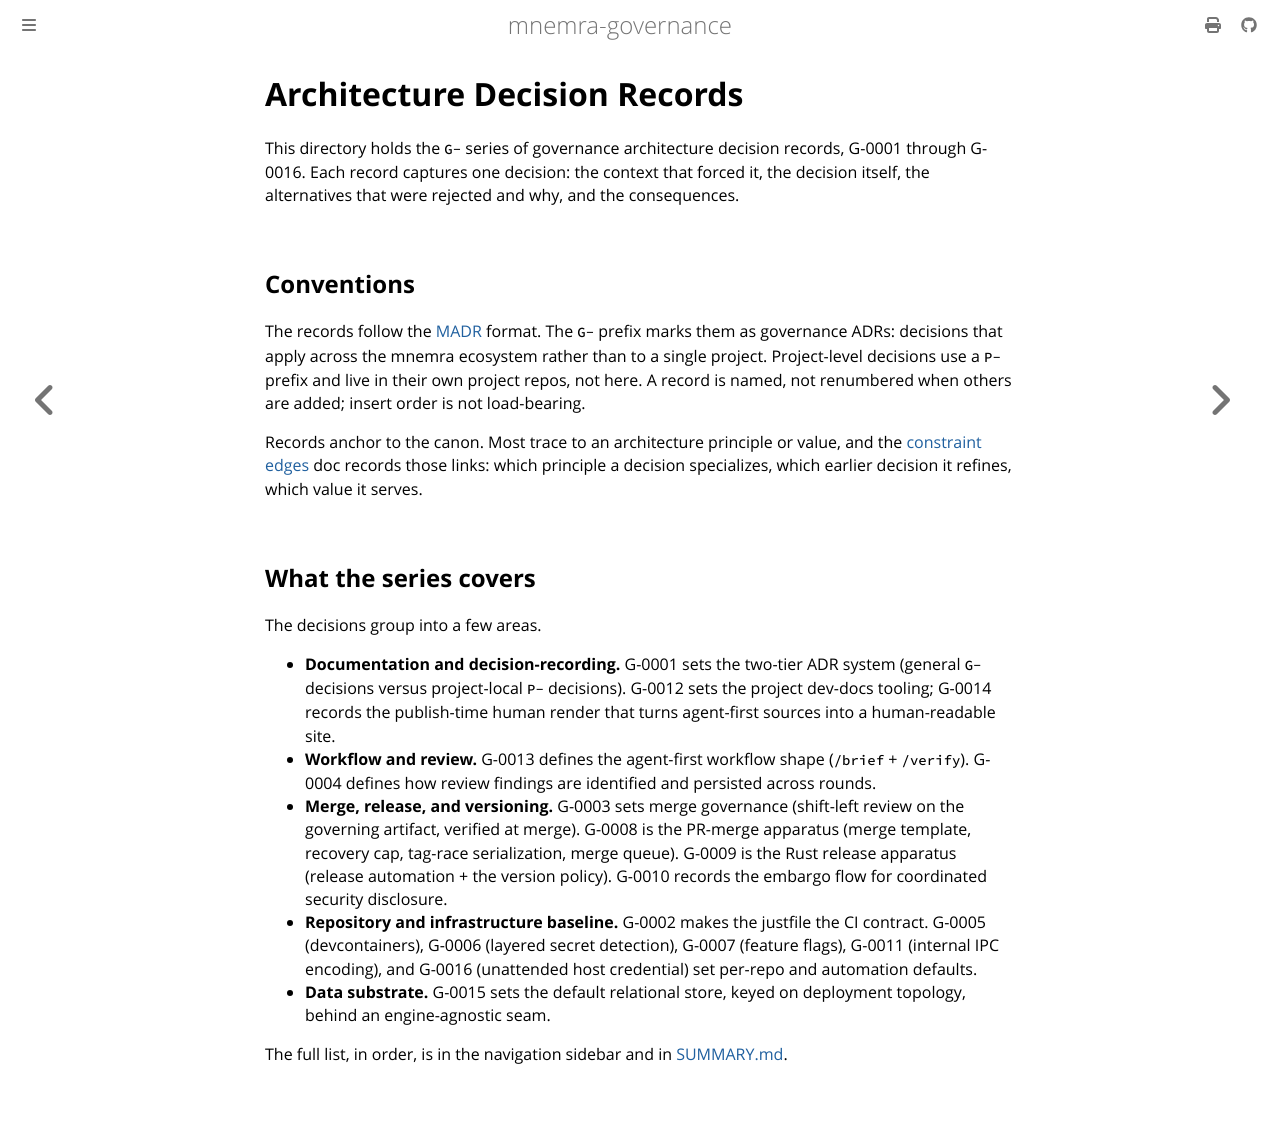

repository: mnemra/governance · page: adrs/index.html · generator: mdbook

---
title: Architecture Decision Records
summary: "The G-series of governance architecture decision records: MADR format, G- prefix, ecosystem-wide scope."
primary-audience: human
---

# Architecture Decision Records

This directory holds the `G-` series of governance architecture decision records, G-0001 through G-0016. Each record captures one decision: the context that forced it, the decision itself, the alternatives that were rejected and why, and the consequences.

## Conventions

The records follow the [MADR](https://adr.github.io/madr/) format. The `G-` prefix marks them as governance ADRs: decisions that apply across the mnemra ecosystem rather than to a single project. Project-level decisions use a `P-` prefix and live in their own project repos, not here. A record is named, not renumbered when others are added; insert order is not load-bearing.

Records anchor to the canon. Most trace to an architecture principle or value, and the [constraint edges](../constraint-edges.md) doc records those links: which principle a decision specializes, which earlier decision it refines, which value it serves.

## What the series covers

The decisions group into a few areas.

- **Documentation and decision-recording.** G-0001 sets the two-tier ADR system (general `G-` decisions versus project-local `P-` decisions). G-0012 sets the project dev-docs tooling; G-0014 records the publish-time human render that turns agent-first sources into a human-readable site.
- **Workflow and review.** G-0013 defines the agent-first workflow shape (`/brief` + `/verify`). G-0004 defines how review findings are identified and persisted across rounds.
- **Merge, release, and versioning.** G-0003 sets merge governance (shift-left review on the governing artifact, verified at merge). G-0008 is the PR-merge apparatus (merge template, recovery cap, tag-race serialization, merge queue). G-0009 is the Rust release apparatus (release automation + the version policy). G-0010 records the embargo flow for coordinated security disclosure.
- **Repository and infrastructure baseline.** G-0002 makes the justfile the CI contract. G-0005 (devcontainers), G-0006 (layered secret detection), G-0007 (feature flags), G-0011 (internal IPC encoding), and G-0016 (unattended host credential) set per-repo and automation defaults.
- **Data substrate.** G-0015 sets the default relational store, keyed on deployment topology, behind an engine-agnostic seam.

The full list, in order, is in the navigation sidebar and in [SUMMARY.md](../SUMMARY.md).
